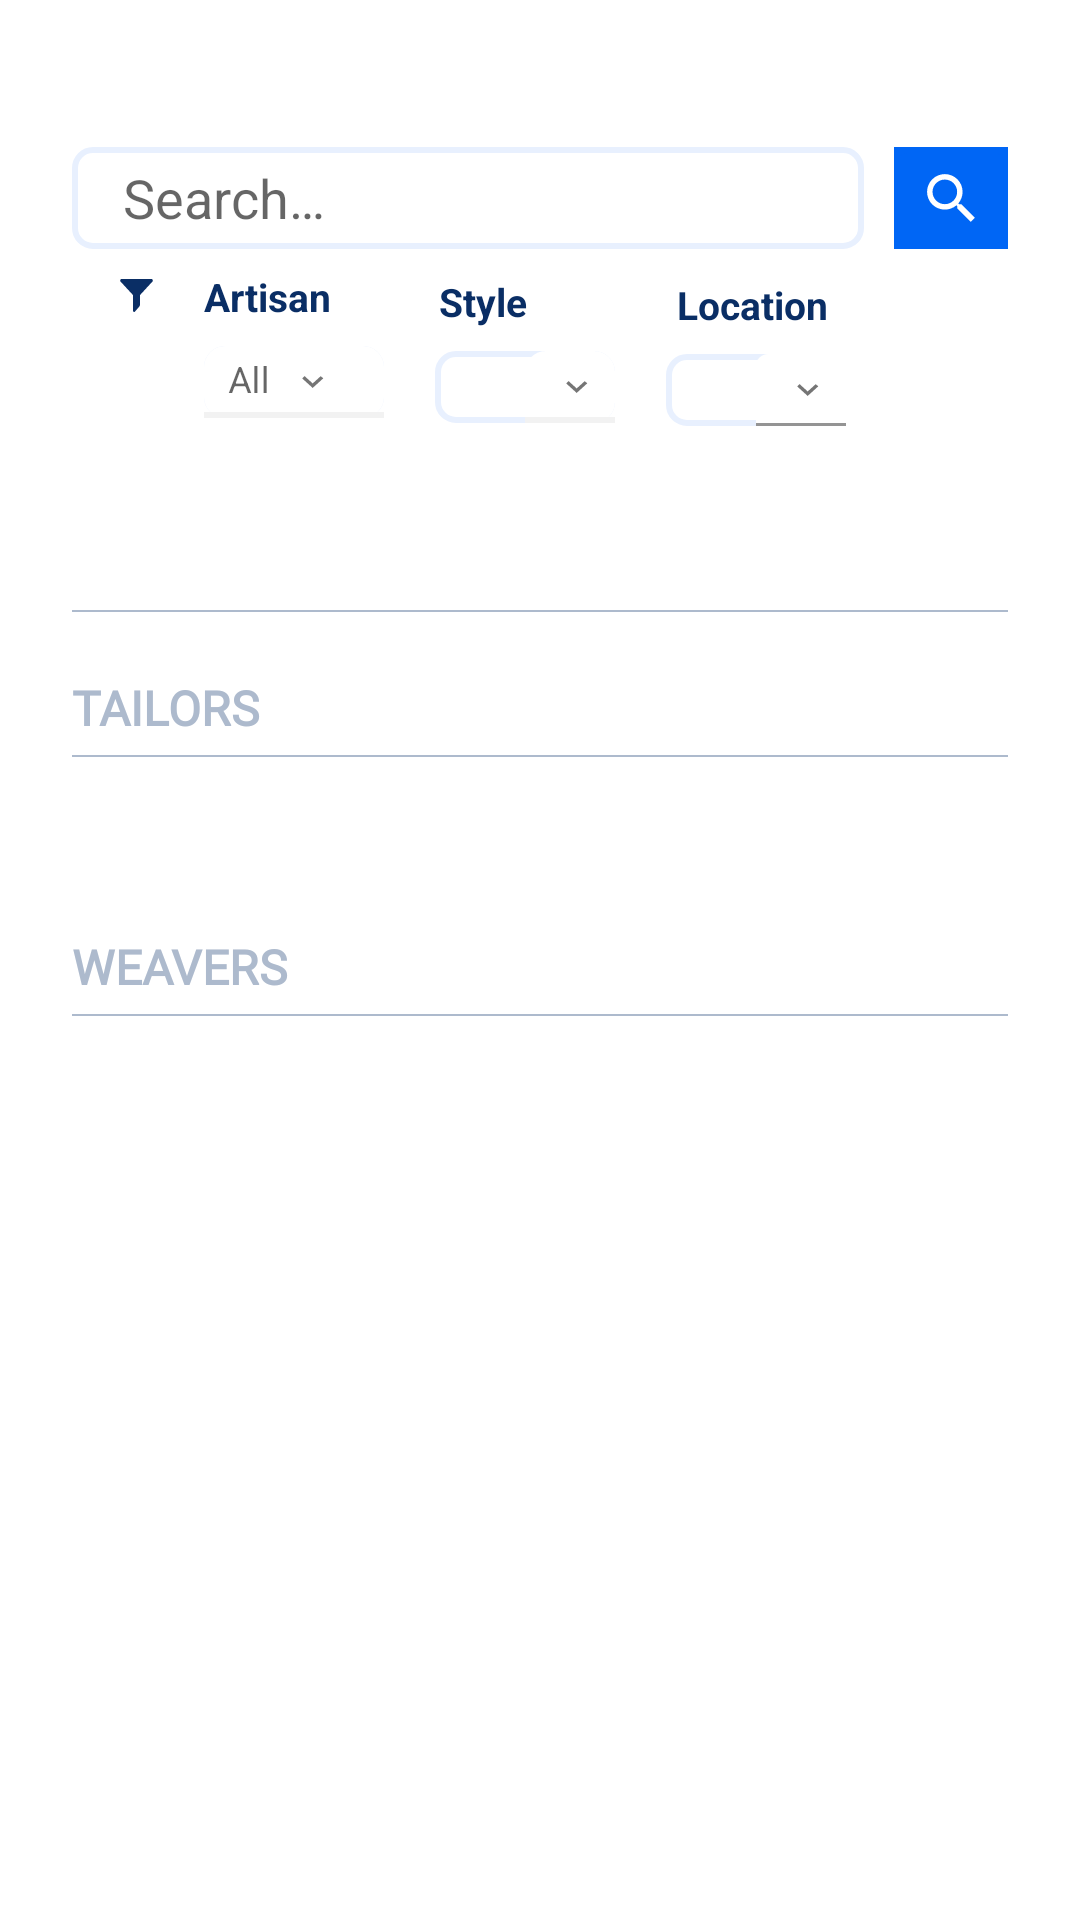

The Android layout XML behind this screen, and the referenced resources:
<!-- AndroidManifest.xml: application theme Theme.Splash_screen_theme -->
<!-- res/layout/fragment_home.xml -->
<?xml version="1.0" encoding="utf-8"?>
<androidx.core.widget.NestedScrollView
    xmlns:android="http://schemas.android.com/apk/res/android"
    xmlns:app="http://schemas.android.com/apk/res-auto"
    xmlns:tools="http://schemas.android.com/tools"
    android:layout_width="match_parent"
    android:layout_height="match_parent"
    android:background="@color/white"
    tools:context=".presentation.ui.HomeFragment">

    <LinearLayout
        android:layout_width="match_parent"
        android:layout_height="match_parent"
        android:orientation="vertical"
        android:padding="@dimen/margin_24dp">

        <LinearLayout
            android:id="@+id/home_layout"
            android:layout_width="match_parent"
            android:layout_height="wrap_content"
            android:layout_marginTop="@dimen/margin_25dp"
            android:orientation="horizontal"
            android:weightSum="7">

            <EditText
                android:id="@+id/home_search_text_field"
                android:layout_width="match_parent"
                android:layout_height="match_parent"
                android:layout_marginEnd="@dimen/margin_10dp"
                android:layout_weight="6.7"
                android:background="@drawable/home_search_drawable"
                android:hint="@string/search"
                android:paddingStart="@dimen/padding_17dp"
                android:textSize="@dimen/text_size_18sp"
                app:hintEnabled="false" />

            <ImageView
                android:layout_width="wrap_content"
                android:layout_height="wrap_content"
                android:layout_weight="0.3"
                android:scaleType="centerCrop"
                android:src="@drawable/ic_form_input_long" />

        </LinearLayout>

        <androidx.constraintlayout.widget.ConstraintLayout
            android:layout_width="match_parent"
            android:layout_height="wrap_content"
            android:layout_marginTop="@dimen/margin_10dp">

            <ImageView
                android:id="@+id/home_bar_image_view"
                android:layout_width="wrap_content"
                android:layout_height="wrap_content"
                android:layout_marginStart="@dimen/margin_16dp"
                android:src="@drawable/ic_bar_icon"
                app:layout_constraintEnd_toStartOf="@id/home_artisan_text_view"
                app:layout_constraintStart_toStartOf="parent"
                app:layout_constraintTop_toTopOf="parent" />

            <TextView
                android:id="@+id/home_artisan_text_view"
                android:layout_width="wrap_content"
                android:layout_height="wrap_content"
                android:layout_marginStart="@dimen/margin_17dp"
                android:layout_toEndOf="@id/home_bar_image_view"
                android:text="@string/artisan"
                android:textColor="@color/navy_blue"
                android:textSize="@dimen/size_13sp"
                android:textStyle="bold"
                app:layout_constraintBottom_toBottomOf="@+id/home_bar_image_view"
                app:layout_constraintStart_toEndOf="@id/home_bar_image_view"
                app:layout_constraintTop_toTopOf="parent" />

            <TextView
                android:id="@+id/home_style_text_view"
                android:layout_width="wrap_content"
                android:layout_height="wrap_content"
                android:layout_marginStart="@dimen/margin_36dp"
                android:layout_toEndOf="@id/home_artisan_text_view"
                android:text="@string/style"
                android:textColor="@color/navy_blue"
                android:textSize="@dimen/text_size_13sp"
                android:textStyle="bold"
                app:layout_constraintBottom_toBottomOf="@+id/home_artisan_text_view"
                app:layout_constraintStart_toEndOf="@id/home_artisan_text_view"
                app:layout_constraintTop_toTopOf="parent" />

            <TextView
                android:id="@+id/home_location_text_view"
                android:layout_width="wrap_content"
                android:layout_height="wrap_content"
                android:layout_marginStart="@dimen/margin_50dp"
                android:layout_toEndOf="@id/home_style_text_view"
                android:text="@string/location"
                android:textColor="@color/navy_blue"
                android:textSize="@dimen/text_size_13sp"
                android:textStyle="bold"
                app:layout_constraintBottom_toBottomOf="@+id/home_style_text_view"
                app:layout_constraintStart_toEndOf="@+id/home_style_text_view"
                app:layout_constraintTop_toTopOf="parent" />


            <com.google.android.material.textfield.TextInputLayout
                android:id="@+id/home_artisan_text_input"
                style="@style/Widget.MaterialComponents.TextInputLayout.FilledBox.ExposedDropdownMenu"
                android:layout_width="@dimen/width_60dp"
                android:layout_height="@dimen/height_24dp"
                android:layout_marginTop="@dimen/margin_8dp"
                android:layout_marginBottom="@dimen/margin_26dp"
                app:boxStrokeColor="@color/light_blue"
                app:boxStrokeWidth="2dp"
                android:background="@drawable/home_search_drawable"
                app:endIconDrawable="@drawable/ic_dropdown_arrow"
                app:layout_constraintBottom_toBottomOf="parent"
                app:layout_constraintStart_toStartOf="@id/home_artisan_text_view"
                app:layout_constraintTop_toBottomOf="@id/home_artisan_text_view">

                <com.google.android.material.textfield.MaterialAutoCompleteTextView
                    android:id="@+id/artisan_autocomplete_textView"
                    android:layout_width="match_parent"
                    android:layout_height="match_parent"
                    android:background="@drawable/home_search_drawable"
                    android:backgroundTint="@color/white"
                    android:drawableEnd="@drawable/ic_dropdown_arrow"
                    android:hint="@string/all"
                    android:inputType="none"
                    android:paddingStart="@dimen/padding_8dp"
                    android:textSize="@dimen/text_size_12sp"
                    app:hintTextColor="@color/navy_blue" />

            </com.google.android.material.textfield.TextInputLayout>


            <com.google.android.material.textfield.TextInputLayout
                android:id="@+id/home_style_text_input"
                style="@style/Widget.MaterialComponents.TextInputLayout.FilledBox.ExposedDropdownMenu"
                android:layout_width="@dimen/width_60dp"
                android:layout_height="@dimen/height_24dp"
                android:layout_marginStart="@dimen/margin_17dp"
                android:layout_marginTop="@dimen/margin_8dp"
                android:background="@drawable/home_search_drawable"
                app:boxStrokeColor="@color/light_blue"
                app:boxStrokeWidth="2dp"
                app:endIconDrawable="@drawable/ic_dropdown_arrow"
                app:layout_constraintStart_toEndOf="@id/home_artisan_text_input"
                app:layout_constraintTop_toBottomOf="@id/home_style_text_view">

                <com.google.android.material.textfield.MaterialAutoCompleteTextView
                    android:layout_width="match_parent"
                    android:layout_height="match_parent"
                    android:layout_marginStart="@dimen/margin_30dp"
                    android:background="@drawable/home_search_drawable"
                    android:backgroundTint="@color/white"
                    android:inputType="none"
                    app:hintTextColor="@color/navy_blue" />

            </com.google.android.material.textfield.TextInputLayout>


            <com.google.android.material.textfield.TextInputLayout
                android:id="@+id/home_location_text_input"
                style="@style/Widget.MaterialComponents.TextInputLayout.FilledBox.ExposedDropdownMenu"
                android:layout_width="@dimen/width_60dp"
                android:layout_height="@dimen/height_24dp"
                android:layout_below="@id/home_location_text_view"
                android:layout_marginStart="@dimen/margin_17dp"
                android:layout_marginTop="@dimen/margin_8dp"
                android:layout_toEndOf="@id/home_style_text_input"
                android:background="@drawable/home_search_drawable"
                app:endIconDrawable="@drawable/ic_dropdown_arrow"
                app:layout_constraintStart_toEndOf="@id/home_style_text_input"
                app:layout_constraintTop_toBottomOf="@id/home_location_text_view">

                <com.google.android.material.textfield.MaterialAutoCompleteTextView
                    android:layout_width="match_parent"
                    android:layout_height="wrap_content"
                    android:layout_marginStart="@dimen/margin_30dp"
                    android:backgroundTint="@color/white"
                    android:gravity="end"
                    android:inputType="none"
                    app:hintTextColor="@color/navy_blue" />

            </com.google.android.material.textfield.TextInputLayout>


        </androidx.constraintlayout.widget.ConstraintLayout>


        <View
            android:id="@+id/line_divider"
            android:layout_width="match_parent"
            android:layout_height="0.5dp"
            android:layout_marginTop="@dimen/margin_38dp"
            android:background="@color/gray" />


        <TextView
            android:layout_width="wrap_content"
            android:layout_height="wrap_content"
            android:layout_marginTop="@dimen/margin_21dp"
            android:fontFamily="@font/poppins"
            android:text="@string/tailors"
            android:textStyle="bold"
            android:textColor="@color/gray"
            android:textSize="@dimen/text_size_16sp" />


        <View
            android:layout_width="match_parent"
            android:layout_height="0.5dp"
            android:layout_marginTop="@dimen/margin_5dp"
            android:background="@color/gray" />


        <androidx.recyclerview.widget.RecyclerView
            android:id="@+id/home_tailors_recycler_view"
            android:layout_width="match_parent"
            android:layout_height="wrap_content"
            android:layout_marginTop="@dimen/margin_12dp"
            android:orientation="horizontal"
            tools:listitem="@layout/home_recyclerview_item"
            tools:itemCount="3"
            app:layoutManager="androidx.recyclerview.widget.LinearLayoutManager" />


        <TextView
            android:layout_width="wrap_content"
            android:layout_height="wrap_content"
            android:layout_marginTop="@dimen/margin_47dp"
            android:fontFamily="@font/poppins"
            android:text="@string/weavers"
            android:textStyle="bold"
            android:textColor="@color/gray"
            android:textSize="@dimen/text_size_16sp" />


        <View
            android:layout_width="match_parent"
            android:layout_height="0.5dp"
            android:layout_marginTop="@dimen/margin_5dp"
            android:background="@color/gray" />


        <androidx.recyclerview.widget.RecyclerView
            android:id="@+id/home_weavers_recycler_view"
            android:layout_width="match_parent"
            android:layout_height="wrap_content"
            android:layout_marginTop="@dimen/margin_15dp"
            android:orientation="horizontal"
            tools:itemCount="3"
            tools:listitem="@layout/home_recyclerview_item"
            app:layoutManager="androidx.recyclerview.widget.LinearLayoutManager" />
    </LinearLayout>
</androidx.core.widget.NestedScrollView>
<!-- res/layout/home_recyclerview_item.xml (included above) -->
<?xml version="1.0" encoding="utf-8"?>
<androidx.cardview.widget.CardView
    xmlns:android="http://schemas.android.com/apk/res/android"
    xmlns:app="http://schemas.android.com/apk/res-auto"
    android:layout_width="wrap_content"
    android:layout_height="wrap_content">

    <androidx.constraintlayout.widget.ConstraintLayout
        android:layout_width="match_parent"
        android:layout_height="match_parent"
        android:layout_marginEnd="@dimen/margin_11dp">

        <ImageView
            android:id="@+id/home_item_image_view"
            android:layout_width="@dimen/size_100dp"
            android:layout_height="@dimen/size_100dp"
            android:layout_marginTop="@dimen/margin_16dp"
            android:layout_marginBottom="@dimen/margin_16dp"
            android:scaleType="centerCrop"
            app:layout_constraintBottom_toTopOf="@id/home_item_name_text_view"
            app:layout_constraintStart_toStartOf="parent"
            app:layout_constraintTop_toTopOf="parent" />

        <TextView
            android:id="@+id/home_item_name_text_view"
            android:layout_width="wrap_content"
            android:layout_height="wrap_content"
            android:layout_marginTop="@dimen/margin_6dp"
            android:fontFamily="@font/poppins"
            android:textColor="@color/black"
            android:textSize="@dimen/text_size_10sp"
            android:textStyle="bold"
            app:layout_constraintStart_toStartOf="parent"
            app:layout_constraintTop_toBottomOf="@+id/home_item_image_view" />

        <TextView
            android:id="@+id/home_location_item_text_view"
            android:layout_width="wrap_content"
            android:layout_height="wrap_content"
            android:fontFamily="@font/poppins"
            android:textColor="@color/black"
            android:textSize="@dimen/text_size_9sp"
            app:layout_constraintStart_toStartOf="parent"
            app:layout_constraintTop_toBottomOf="@+id/home_item_name_text_view" />


    </androidx.constraintlayout.widget.ConstraintLayout>
</androidx.cardview.widget.CardView>
<!-- resources referenced by this layout -->
<resources>
  <color name="black">#FF000000</color>
  <color name="gray">#ADBACD</color>
  <color name="light_blue">#E8F0FE</color>
  <color name="navy_blue">#0A2E65</color>
  <color name="white">#FFFFFFFF</color>
  <dimen name="height_24dp">24dp</dimen>
  <dimen name="margin_10dp">10dp</dimen>
  <dimen name="margin_11dp">11dp</dimen>
  <dimen name="margin_12dp">12dp</dimen>
  <dimen name="margin_15dp">15dp</dimen>
  <dimen name="margin_16dp">16dp</dimen>
  <dimen name="margin_17dp">17dp</dimen>
  <dimen name="margin_21dp">21dp</dimen>
  <dimen name="margin_24dp">24dp</dimen>
  <dimen name="margin_25dp">25dp</dimen>
  <dimen name="margin_26dp">26dp</dimen>
  <dimen name="margin_30dp">30dp</dimen>
  <dimen name="margin_36dp">36dp</dimen>
  <dimen name="margin_38dp">38dp</dimen>
  <dimen name="margin_47dp">47dp</dimen>
  <dimen name="margin_50dp">50dp</dimen>
  <dimen name="margin_5dp">5dp</dimen>
  <dimen name="margin_6dp">6dp</dimen>
  <dimen name="margin_8dp">8dp</dimen>
  <dimen name="padding_17dp">17dp</dimen>
  <dimen name="padding_8dp">8dp</dimen>
  <dimen name="size_100dp">100dp</dimen>
  <dimen name="size_13sp">13sp</dimen>
  <dimen name="text_size_10sp">10sp</dimen>
  <dimen name="text_size_12sp">12sp</dimen>
  <dimen name="text_size_13sp">13sp</dimen>
  <dimen name="text_size_16sp">16sp</dimen>
  <dimen name="text_size_18sp">18sp</dimen>
  <dimen name="text_size_9sp">9sp</dimen>
  <dimen name="width_60dp">60dp</dimen>
  <!-- drawable home_search_drawable (drawable) -->
  <?xml version="1.0" encoding="utf-8"?>
  <shape xmlns:android="http://schemas.android.com/apk/res/android"
      android:shape="rectangle">
      <solid android:color="@color/white" />
      <corners android:radius="@dimen/size_6_dp" />
      <stroke
          android:width="2dp"
          android:color="@color/light_blue" />
  
  </shape>
  <!-- drawable ic_bar_icon (drawable) -->
  <vector xmlns:android="http://schemas.android.com/apk/res/android"
      android:width="11dp"
      android:height="11dp"
      android:viewportWidth="11"
      android:viewportHeight="11">
    <path
        android:pathData="M4.1898,5.1979C4.3052,5.3235 4.3686,5.4876 4.3686,5.6574V10.6595C4.3686,10.9606 4.7319,11.1134 4.9469,10.9017L6.3423,9.3026C6.529,9.0785 6.632,8.9676 6.632,8.7458V5.6585C6.632,5.4888 6.6965,5.3247 6.8108,5.199L10.8148,0.8544C11.1147,0.5285 10.8838,0 10.4402,0H0.5604C0.1168,0 -0.1152,0.5274 0.1858,0.8544L4.1898,5.1979Z"
        android:fillColor="#0A2E65"/>
  </vector>
  <!-- drawable ic_dropdown_arrow (drawable) -->
  <vector xmlns:android="http://schemas.android.com/apk/res/android"
      android:width="8dp"
      android:height="5dp"
      android:viewportWidth="8"
      android:viewportHeight="5">
    <path
        android:pathData="M1.53559,0.375L4.22628,2.80812L6.91698,0.375L7.74353,1.12406L4.22628,4.31156L0.70904,1.12406L1.53559,0.375Z"
        android:fillColor="#ADBACD"/>
  </vector>
  <string name="all">All</string>
  <string name="artisan">Artisan</string>
  <string name="location">Location</string>
  <string name="search">Search…</string>
  <string name="style">Style</string>
  <string name="tailors">TAILORS</string>
  <string name="weavers">WEAVERS</string>
  <style name="Theme.Splash_screen_theme" parent="Theme.MaterialComponents.DayNight.NoActionBar">
          <item name="android:windowBackground">@drawable/splash_screen</item>
          <item name="android:statusBarColor">@color/deep_sky_blue</item>
      </style>
  <dimen name="size_6_dp">6dp</dimen>
  <!-- drawable splash_screen (drawable) -->
  <?xml version="1.0" encoding="utf-8"?>
  <layer-list xmlns:android="http://schemas.android.com/apk/res/android">
  <item android:drawable="@color/deep_sky_blue"/>
      <item android:drawable="@drawable/all_clads_logo141" android:gravity="center"/>
  </layer-list>
  <color name="deep_sky_blue">#0066F5</color>
</resources>
